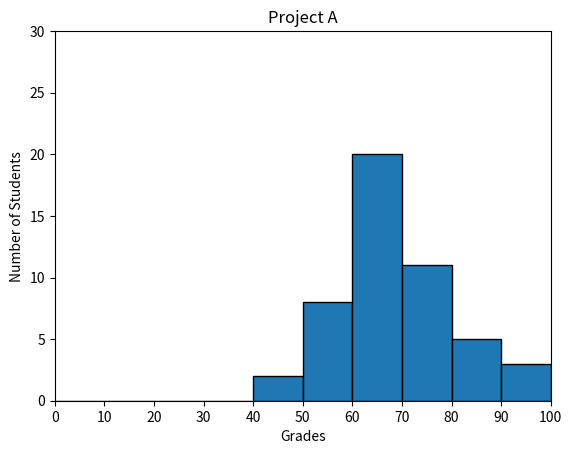

Write the Python code that produced this figure.
#!/usr/bin/env python3
import numpy as np
import matplotlib.pyplot as plt

np.random.seed(5)
student_grades = np.random.normal(68, 15, 50)

bins = [0, 10, 20, 30, 40, 50, 60, 70, 80, 90, 100]
plt.hist(student_grades, bins=bins, edgecolor="black")
plt.xlim(0, 100)
plt.ylim(0, 30)
plt.xticks(bins)
plt.title("Project A")
plt.xlabel("Grades")
plt.ylabel("Number of Students")
plt.show()